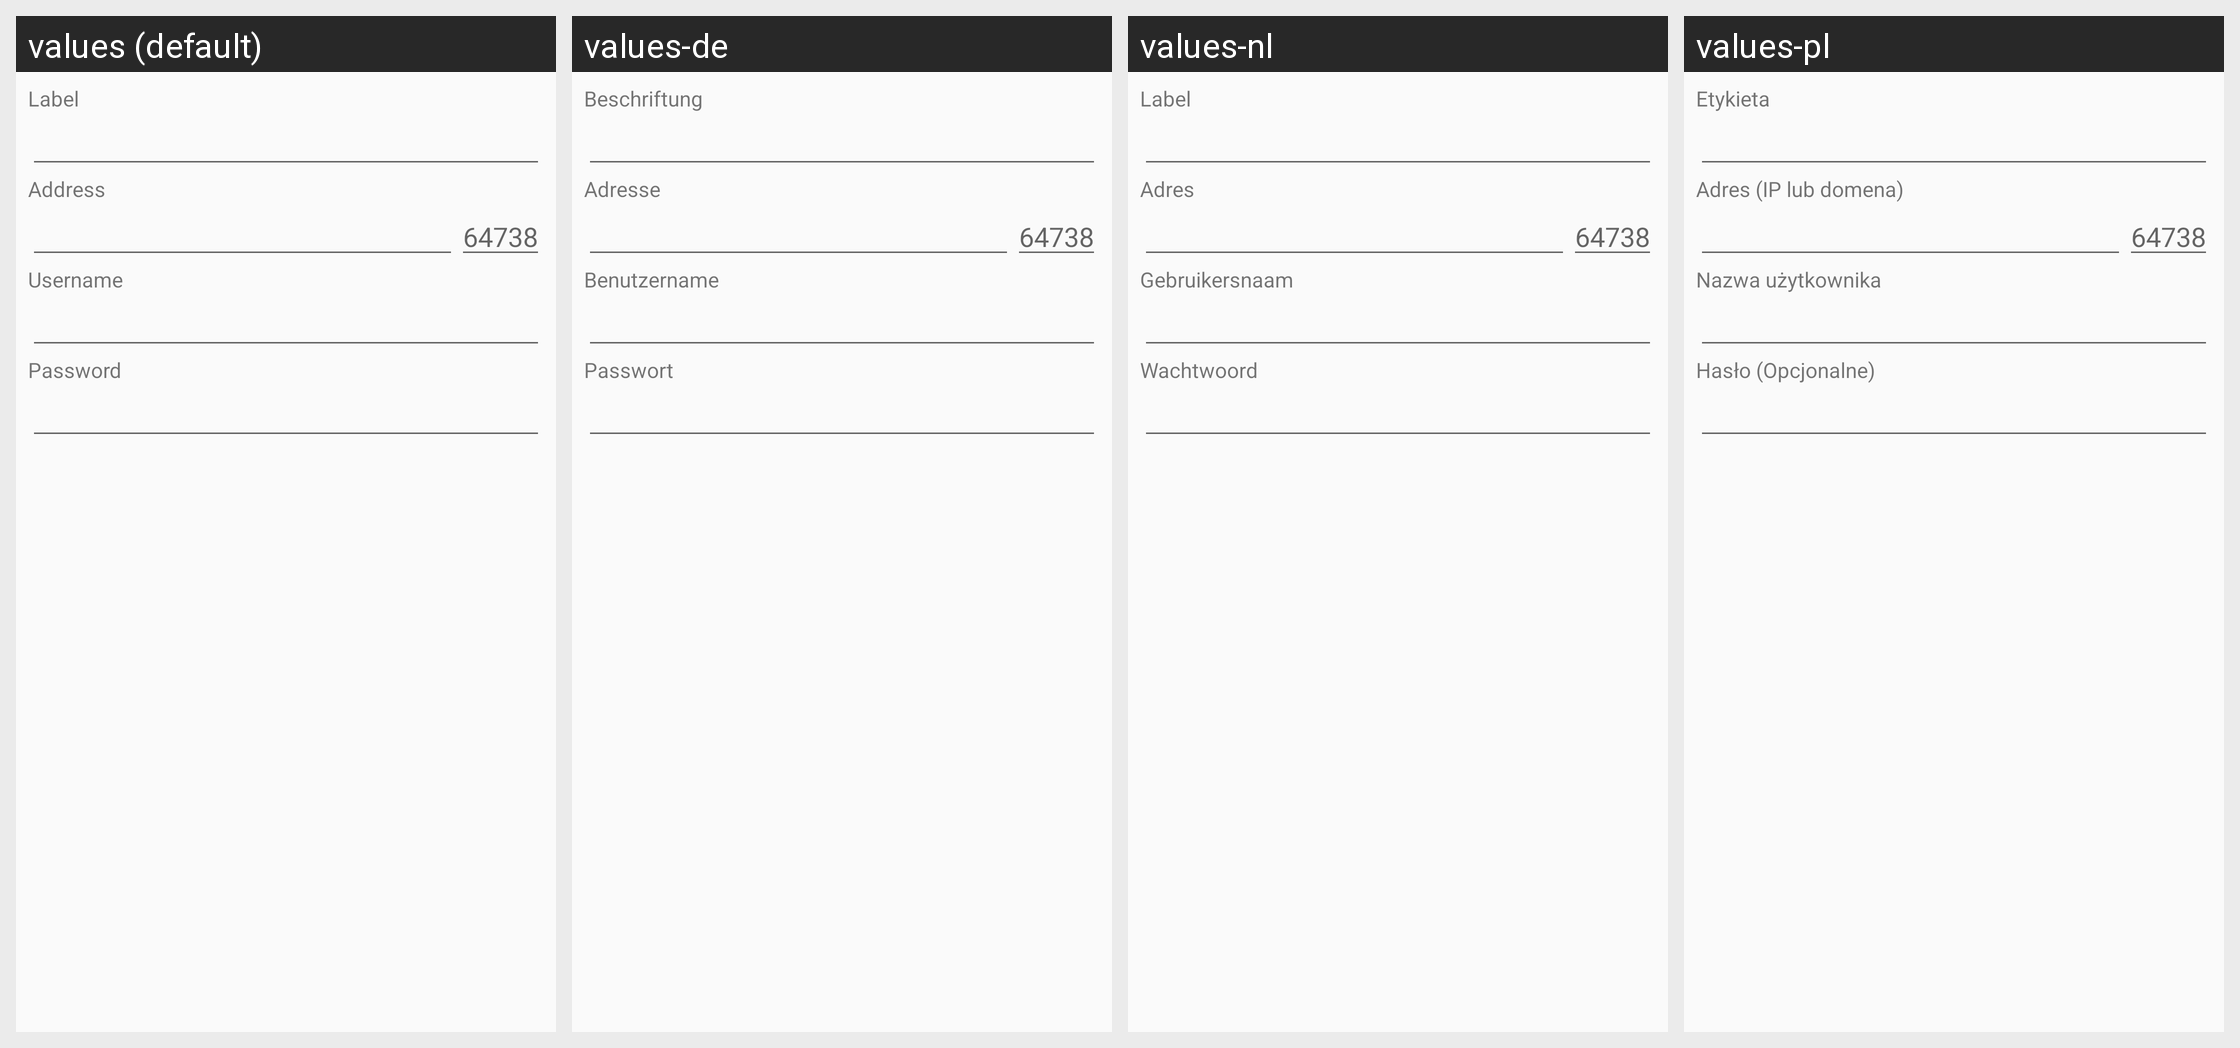

Here is an Android app screen in its default locale and in the app's own translations. Write out the translated-string differences for the strings that appear on this screen.
Android screen res/layout/dialog_server_edit.xml rendered under 4 locales, left to right: values (default), values-de, values-nl, values-pl. Device: Nexus 5 (rendered at 1080×1920; each locale shown at half size, 540×960, under a caption strip naming it); theme Theme.Plumble.
Other locales in the repository, not shown: values-es, values-fr, values-it, values-ja, values-ru.
Strings drawn on this screen, with the default value and each locale's value (text and hints the layout hard-codes, and strings that could not be matched under every locale, appear in the picture but are not listed):

server_label
  values: Label
  values-de: Beschriftung
  values-nl: Label
  values-pl: Etykieta

server_host
  values: Address
  values-de: Adresse
  values-nl: Adres
  values-pl: Adres (IP lub domena)

default_server_port
  values: 64738
  values-de: 64738  [not translated; the default value is used]
  values-nl: 64738  [not translated; the default value is used]
  values-pl: 64738  [not translated; the default value is used]

server_username
  values: Username
  values-de: Benutzername
  values-nl: Gebruikersnaam
  values-pl: Nazwa użytkownika

server_password
  values: Password
  values-de: Passwort
  values-nl: Wachtwoord
  values-pl: Hasło (Opcjonalne)
